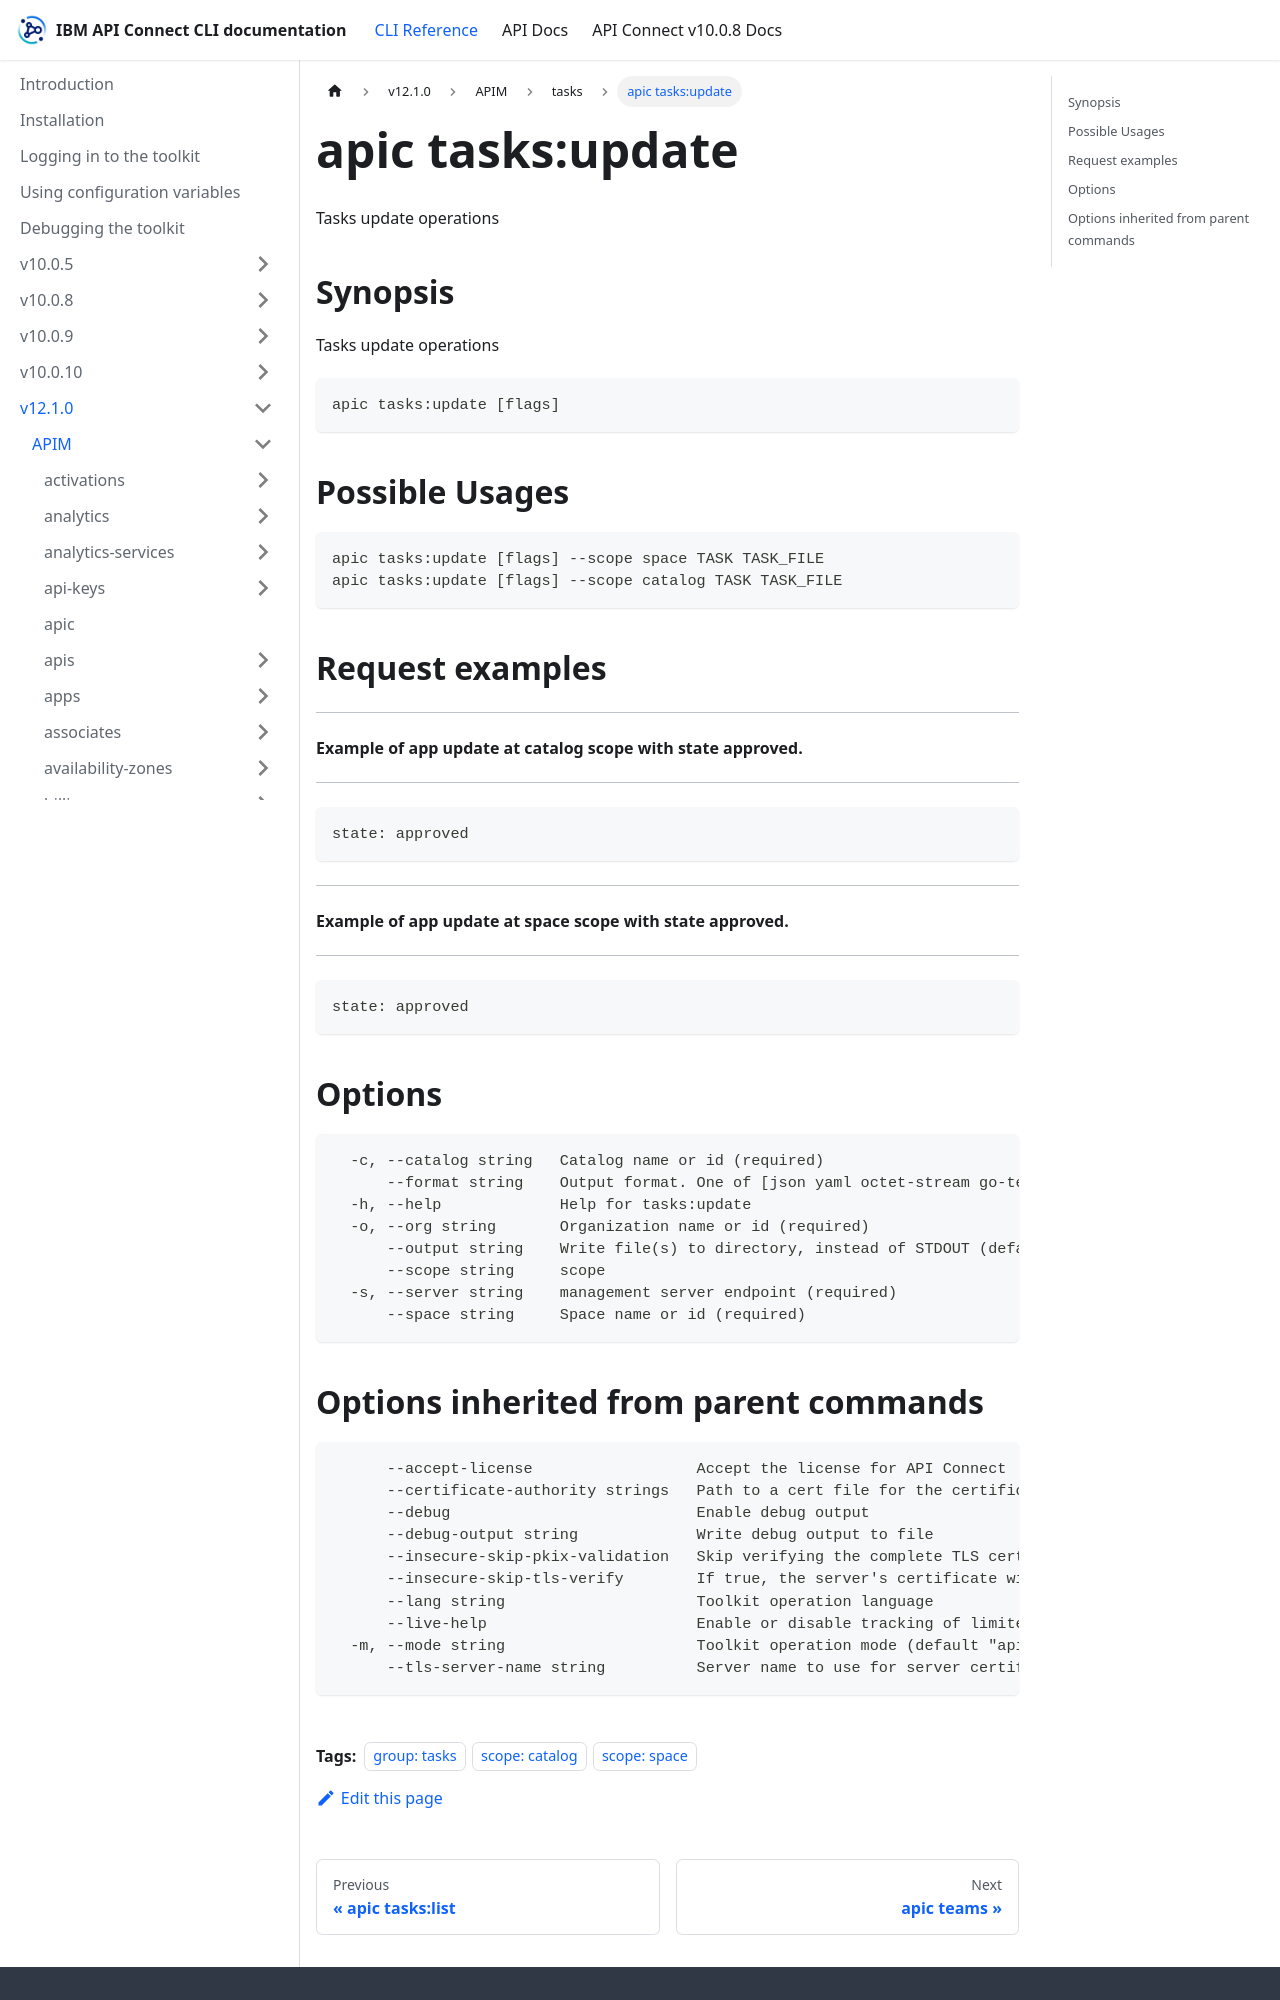

repository: ibm-apiconnect/clidocs · page: docs/v1210/apim/tasks/apic_tasks_update.html · generator: docusaurus

---
tags:
- "group: tasks"
- "scope: catalog"
- "scope: space"
---
# apic tasks:update

Tasks update operations

## Synopsis

Tasks update operations

```
apic tasks:update [flags]
```

## Possible Usages

```
apic tasks:update [flags] --scope space TASK TASK_FILE
apic tasks:update [flags] --scope catalog TASK TASK_FILE
```

## Request examples

----------------------------------------------------------------
#### Example of app update at catalog scope with state approved.
----------------------------------------------------------------

```
state: approved
```

--------------------------------------------------------------
#### Example of app update at space scope with state approved.
--------------------------------------------------------------

```
state: approved
```

## Options

```
  -c, --catalog string   Catalog name or id (required)
      --format string    Output format. One of [json yaml octet-stream go-template=... go-template-file=...], defaults to yaml.
  -h, --help             Help for tasks:update
  -o, --org string       Organization name or id (required)
      --output string    Write file(s) to directory, instead of STDOUT (default "-")
      --scope string     scope
  -s, --server string    management server endpoint (required)
      --space string     Space name or id (required)
```
